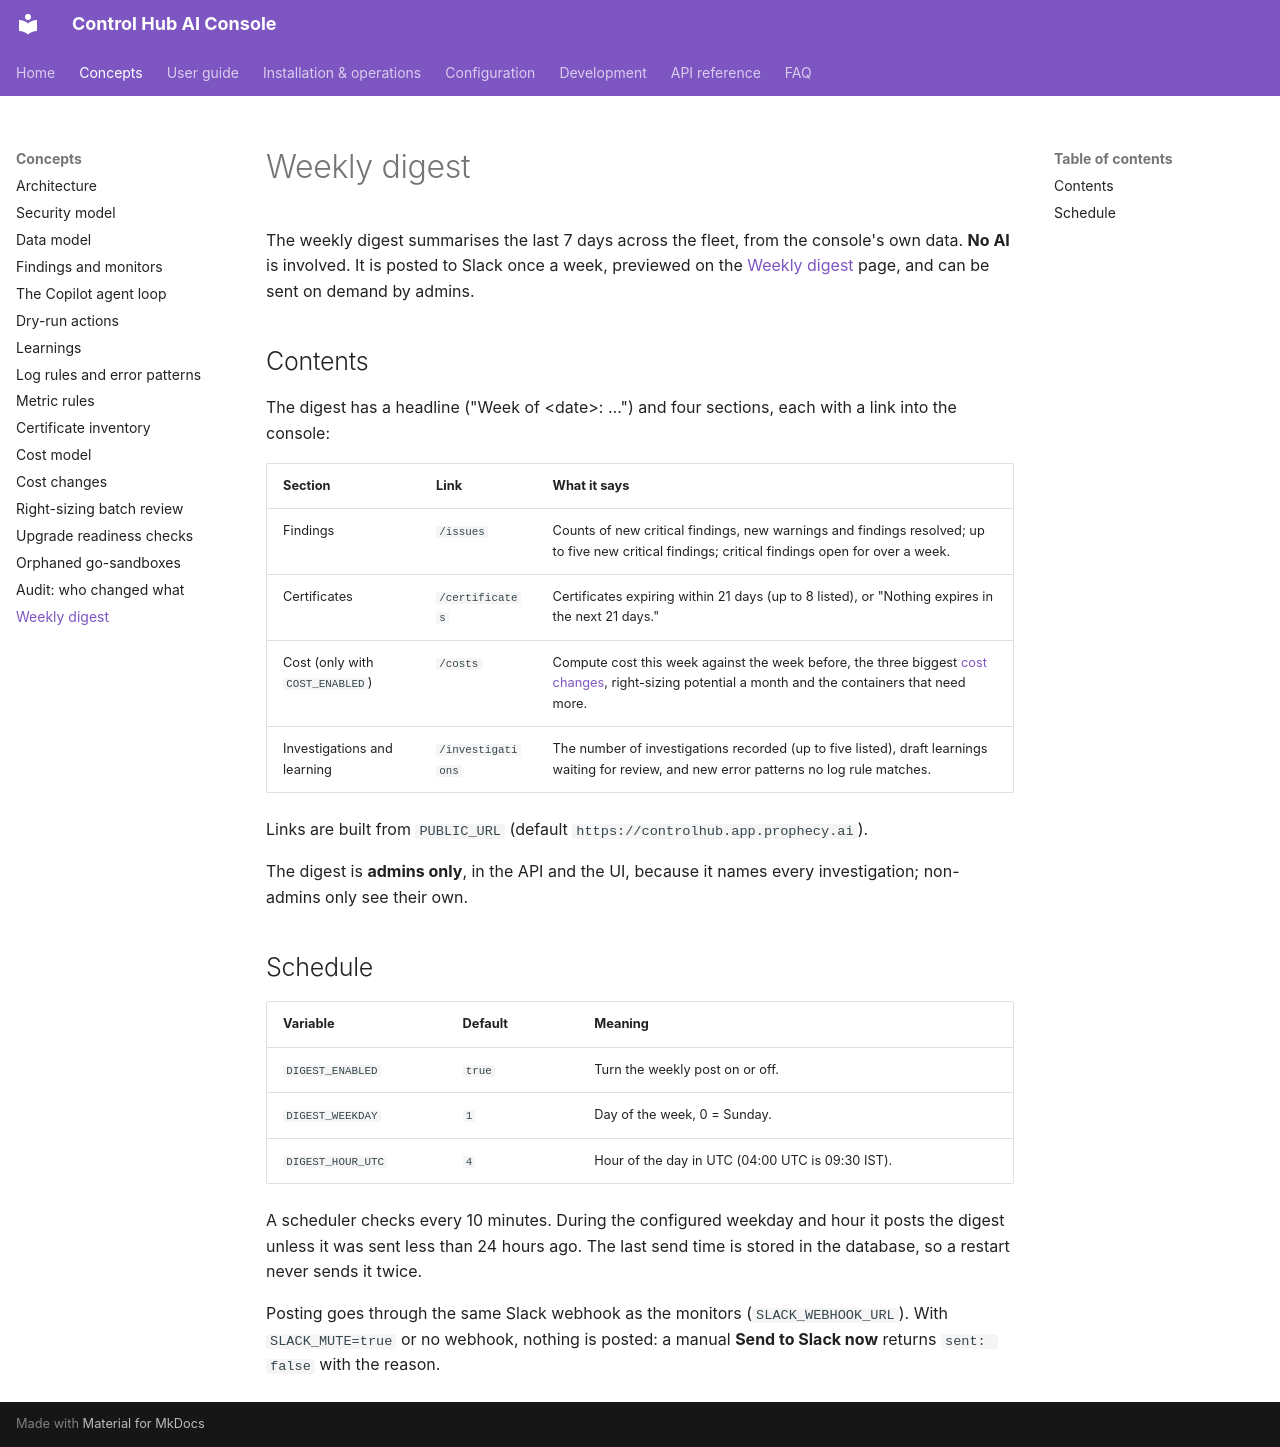

repository: ameypant13/Agentic-AI · page: concepts/digest/index.html · generator: mkdocs

# Weekly digest

The weekly digest summarises the last 7 days across the fleet, from the console's own data. **No AI** is involved. It
is posted to Slack once a week, previewed on the [Weekly digest](../user-guide/digest.md) page, and can be sent on
demand by admins.

## Contents

The digest has a headline ("Week of &lt;date&gt;: …") and four sections, each with a link into the console:

| Section | Link | What it says |
|---|---|---|
| Findings | `/issues` | Counts of new critical findings, new warnings and findings resolved; up to five new critical findings; critical findings open for over a week. |
| Certificates | `/certificates` | Certificates expiring within 21 days (up to 8 listed), or "Nothing expires in the next 21 days." |
| Cost (only with `COST_ENABLED`) | `/costs` | Compute cost this week against the week before, the three biggest [cost changes](cost-changes.md), right-sizing potential a month and the containers that need more. |
| Investigations and learning | `/investigations` | The number of investigations recorded (up to five listed), draft learnings waiting for review, and new error patterns no log rule matches. |

Links are built from `PUBLIC_URL` (default `https://controlhub.app.prophecy.ai`).

The digest is **admins only**, in the API and the UI, because it names every investigation; non-admins only see their
own.

## Schedule

| Variable | Default | Meaning |
|---|---|---|
| `DIGEST_ENABLED` | `true` | Turn the weekly post on or off. |
| `DIGEST_WEEKDAY` | `1` | Day of the week, 0 = Sunday. |
| `DIGEST_HOUR_UTC` | `4` | Hour of the day in UTC (04:00 UTC is 09:30 IST). |

A scheduler checks every 10 minutes. During the configured weekday and hour it posts the digest unless it was sent less
than 24 hours ago. The last send time is stored in the database, so a restart never sends it twice.

Posting goes through the same Slack webhook as the monitors (`SLACK_WEBHOOK_URL`). With `SLACK_MUTE=true` or no
webhook, nothing is posted: a manual **Send to Slack now** returns `sent: false` with the reason.
